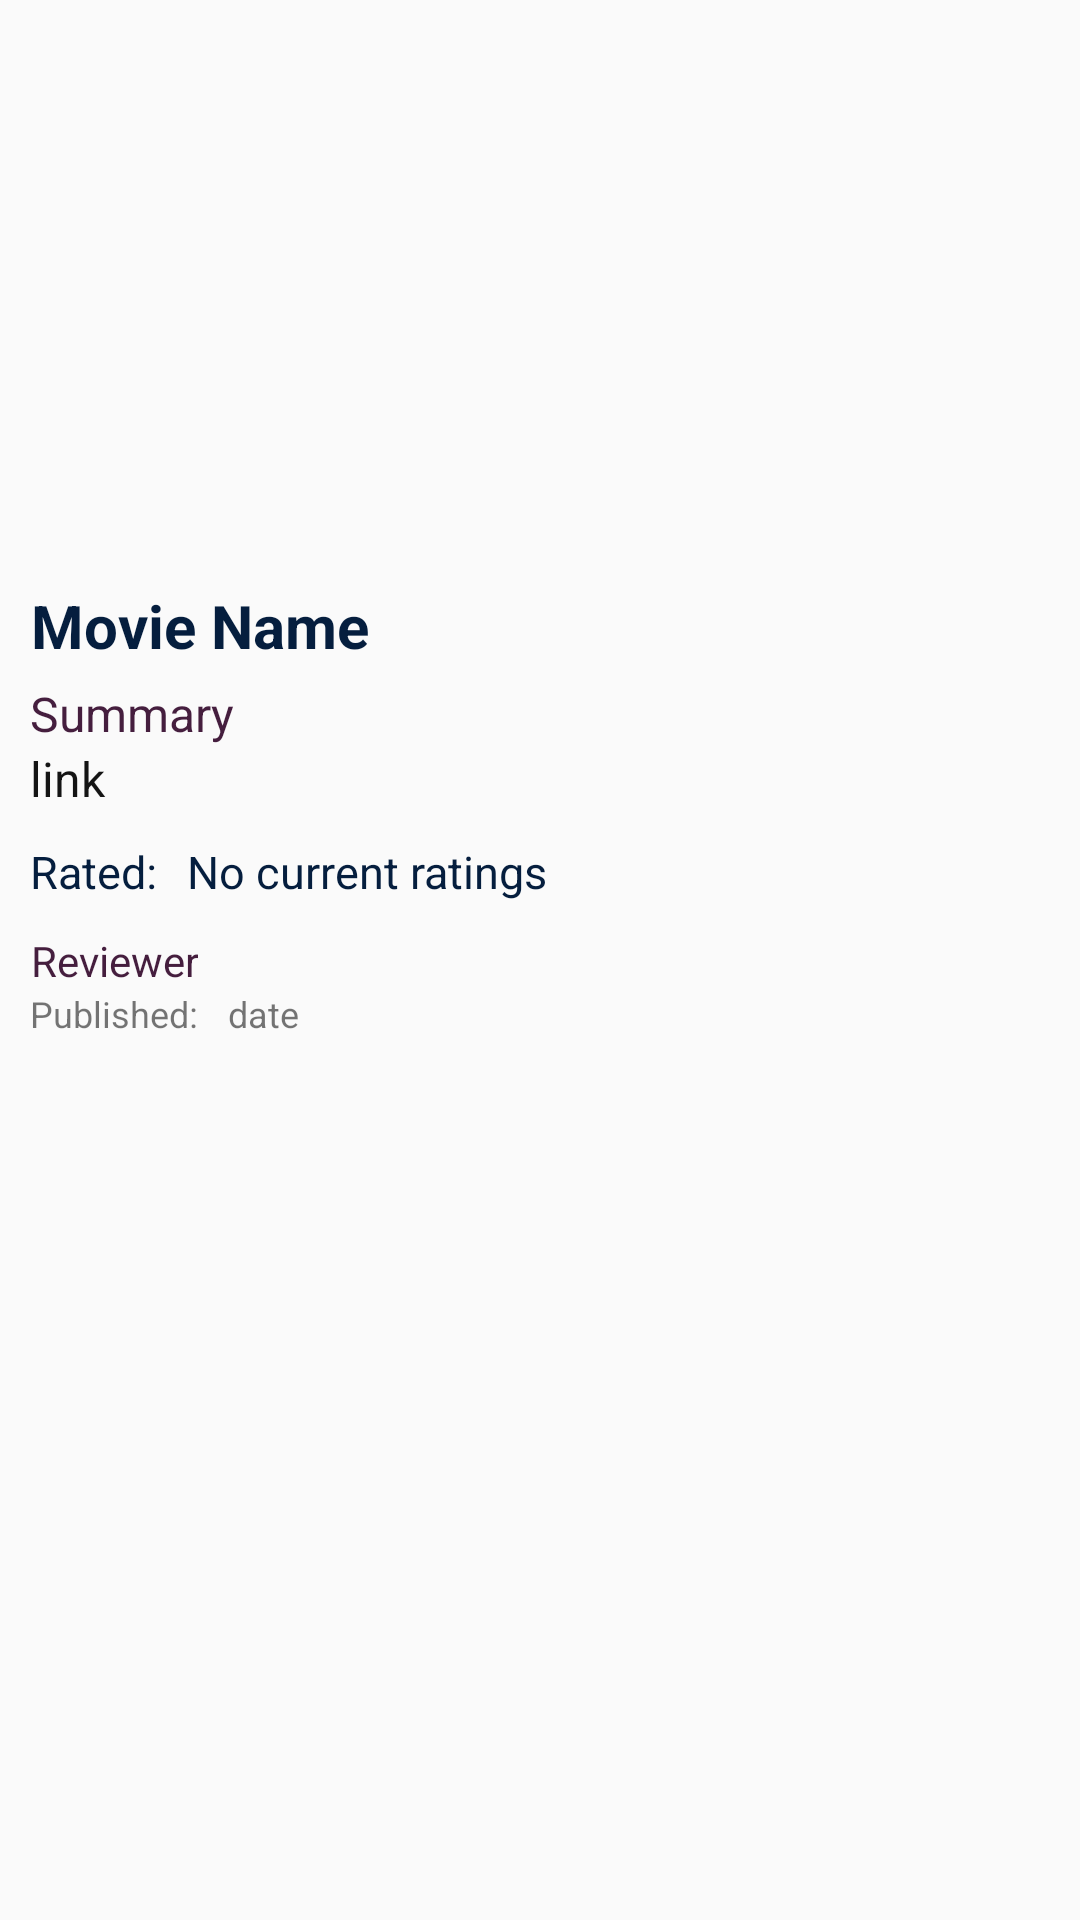

Write the Android layout XML for this screen, with the resource values it uses.
<!-- AndroidManifest.xml: application theme AppTheme -->
<!-- res/layout/fragment_detail.xml -->
<?xml version="1.0" encoding="utf-8"?>
<ScrollView xmlns:android="http://schemas.android.com/apk/res/android"
    android:layout_width="match_parent"
    android:layout_height="match_parent">

<android.support.constraint.ConstraintLayout xmlns:android="http://schemas.android.com/apk/res/android"
    xmlns:app="http://schemas.android.com/apk/res-auto"
    xmlns:tools="http://schemas.android.com/tools"
    android:id="@+id/constraintLayout"
    android:layout_width="match_parent"
    android:layout_height="wrap_content">

    <LinearLayout
        android:id="@+id/initial_layout"
        android:layout_width="match_parent"
        android:layout_height="wrap_content"
        android:orientation="vertical"
        app:layout_constraintLeft_toLeftOf="parent"
        app:layout_constraintRight_toRightOf="parent"
        app:layout_constraintTop_toTopOf="parent"
        android:baselineAligned="false">

        <ImageView
        android:id="@+id/movie_image"
        android:layout_width="match_parent"
        android:layout_height="180dp"
            android:layout_gravity="center"
        android:scaleType="fitXY"
        android:src="@drawable/camera" />

        <TextView
        android:id="@+id/movie_name"
        android:layout_width="wrap_content"
        android:layout_height="wrap_content"
        android:layout_gravity="start"
        android:layout_marginTop="10dp"
            android:paddingStart="10dp"
            android:paddingEnd="10dp"
        android:gravity="center"
            android:padding="5dp"
        android:text="@string/movie_name"
        android:textColor="#051e3e"
            android:textStyle="bold"
        android:textSize="20sp"/>

        <TextView
        android:id="@+id/summary"
        android:layout_width="match_parent"
        android:layout_height="wrap_content"
        android:layout_gravity="start"
            android:paddingStart="10dp"
            android:paddingEnd="10dp"
        android:gravity="start"
        android:text="@string/summary"
        android:textColor="#451e3e"
        android:textSize="16sp" />

        <TextView
            android:id="@+id/link"
            android:layout_width="match_parent"
            android:layout_height="wrap_content"
            android:layout_gravity="start"
            android:paddingStart="10dp"
            android:paddingEnd="10dp"
            android:gravity="start"
            android:text="@string/link"
            android:textColor="#eb000000"
            android:textSize="16sp" />

        <LinearLayout
            android:layout_width="match_parent"
            android:layout_height="wrap_content"
            android:orientation="horizontal">

            <TextView
                android:id="@+id/rating_text"
                android:layout_width="wrap_content"
                android:layout_height="wrap_content"
                android:padding="10dp"
                android:textSize="15sp"
                android:textColor="#051e3e"
                android:text="@string/rated"
                />

            <TextView
                android:id="@+id/rating"
                android:layout_width="wrap_content"
                android:layout_height="wrap_content"
                android:textSize="15sp"
                android:textColor="#051e3e"
                android:text="@string/no_current_ratings"/>
        </LinearLayout>

        <TextView
            android:id="@+id/reviewer"
            android:layout_width="wrap_content"
            android:layout_height="wrap_content"
            android:layout_gravity="start"
            android:paddingStart="10dp"
            android:paddingEnd="10dp"
            android:gravity="center"
            android:text="@string/reviewer"
            android:textColor="#451e3e"
            android:textSize="14sp" />

        <LinearLayout
            android:layout_width="match_parent"
            android:layout_height="wrap_content"
            android:orientation="horizontal">

            <TextView
                android:id="@+id/date_text"
                android:layout_width="wrap_content"
                android:layout_height="wrap_content"
                android:paddingStart="10dp"
                android:paddingEnd="10dp"
                android:textSize="12sp"
                android:text="@string/published"
                />

            <TextView
                android:id="@+id/date"
                android:layout_width="wrap_content"
                android:layout_height="wrap_content"
                android:textSize="12sp"
                android:text="@string/date" />
        </LinearLayout>

    </LinearLayout>
</android.support.constraint.ConstraintLayout>
</ScrollView>
<!-- resources referenced by this layout -->
<resources>
  <string name="date">date</string>
  <string name="link">link</string>
  <string name="movie_name">Movie Name</string>
  <string name="no_current_ratings">No current ratings</string>
  <string name="published">Published:</string>
  <string name="rated">Rated:</string>
  <string name="reviewer">Reviewer</string>
  <string name="summary">Summary</string>
  <style name="AppTheme" parent="Theme.AppCompat.Light.NoActionBar">
          
          <item name="colorPrimary">@color/colorPrimary</item>
          <item name="colorPrimaryDark">@color/colorPrimaryDark</item>
          <item name="colorAccent">@color/colorAccent</item>
      </style>
  <color name="colorPrimary">#FF082B59</color>
  <color name="colorPrimaryDark">#051e3e </color>
  <color name="colorAccent">#00ACC1</color>
</resources>
